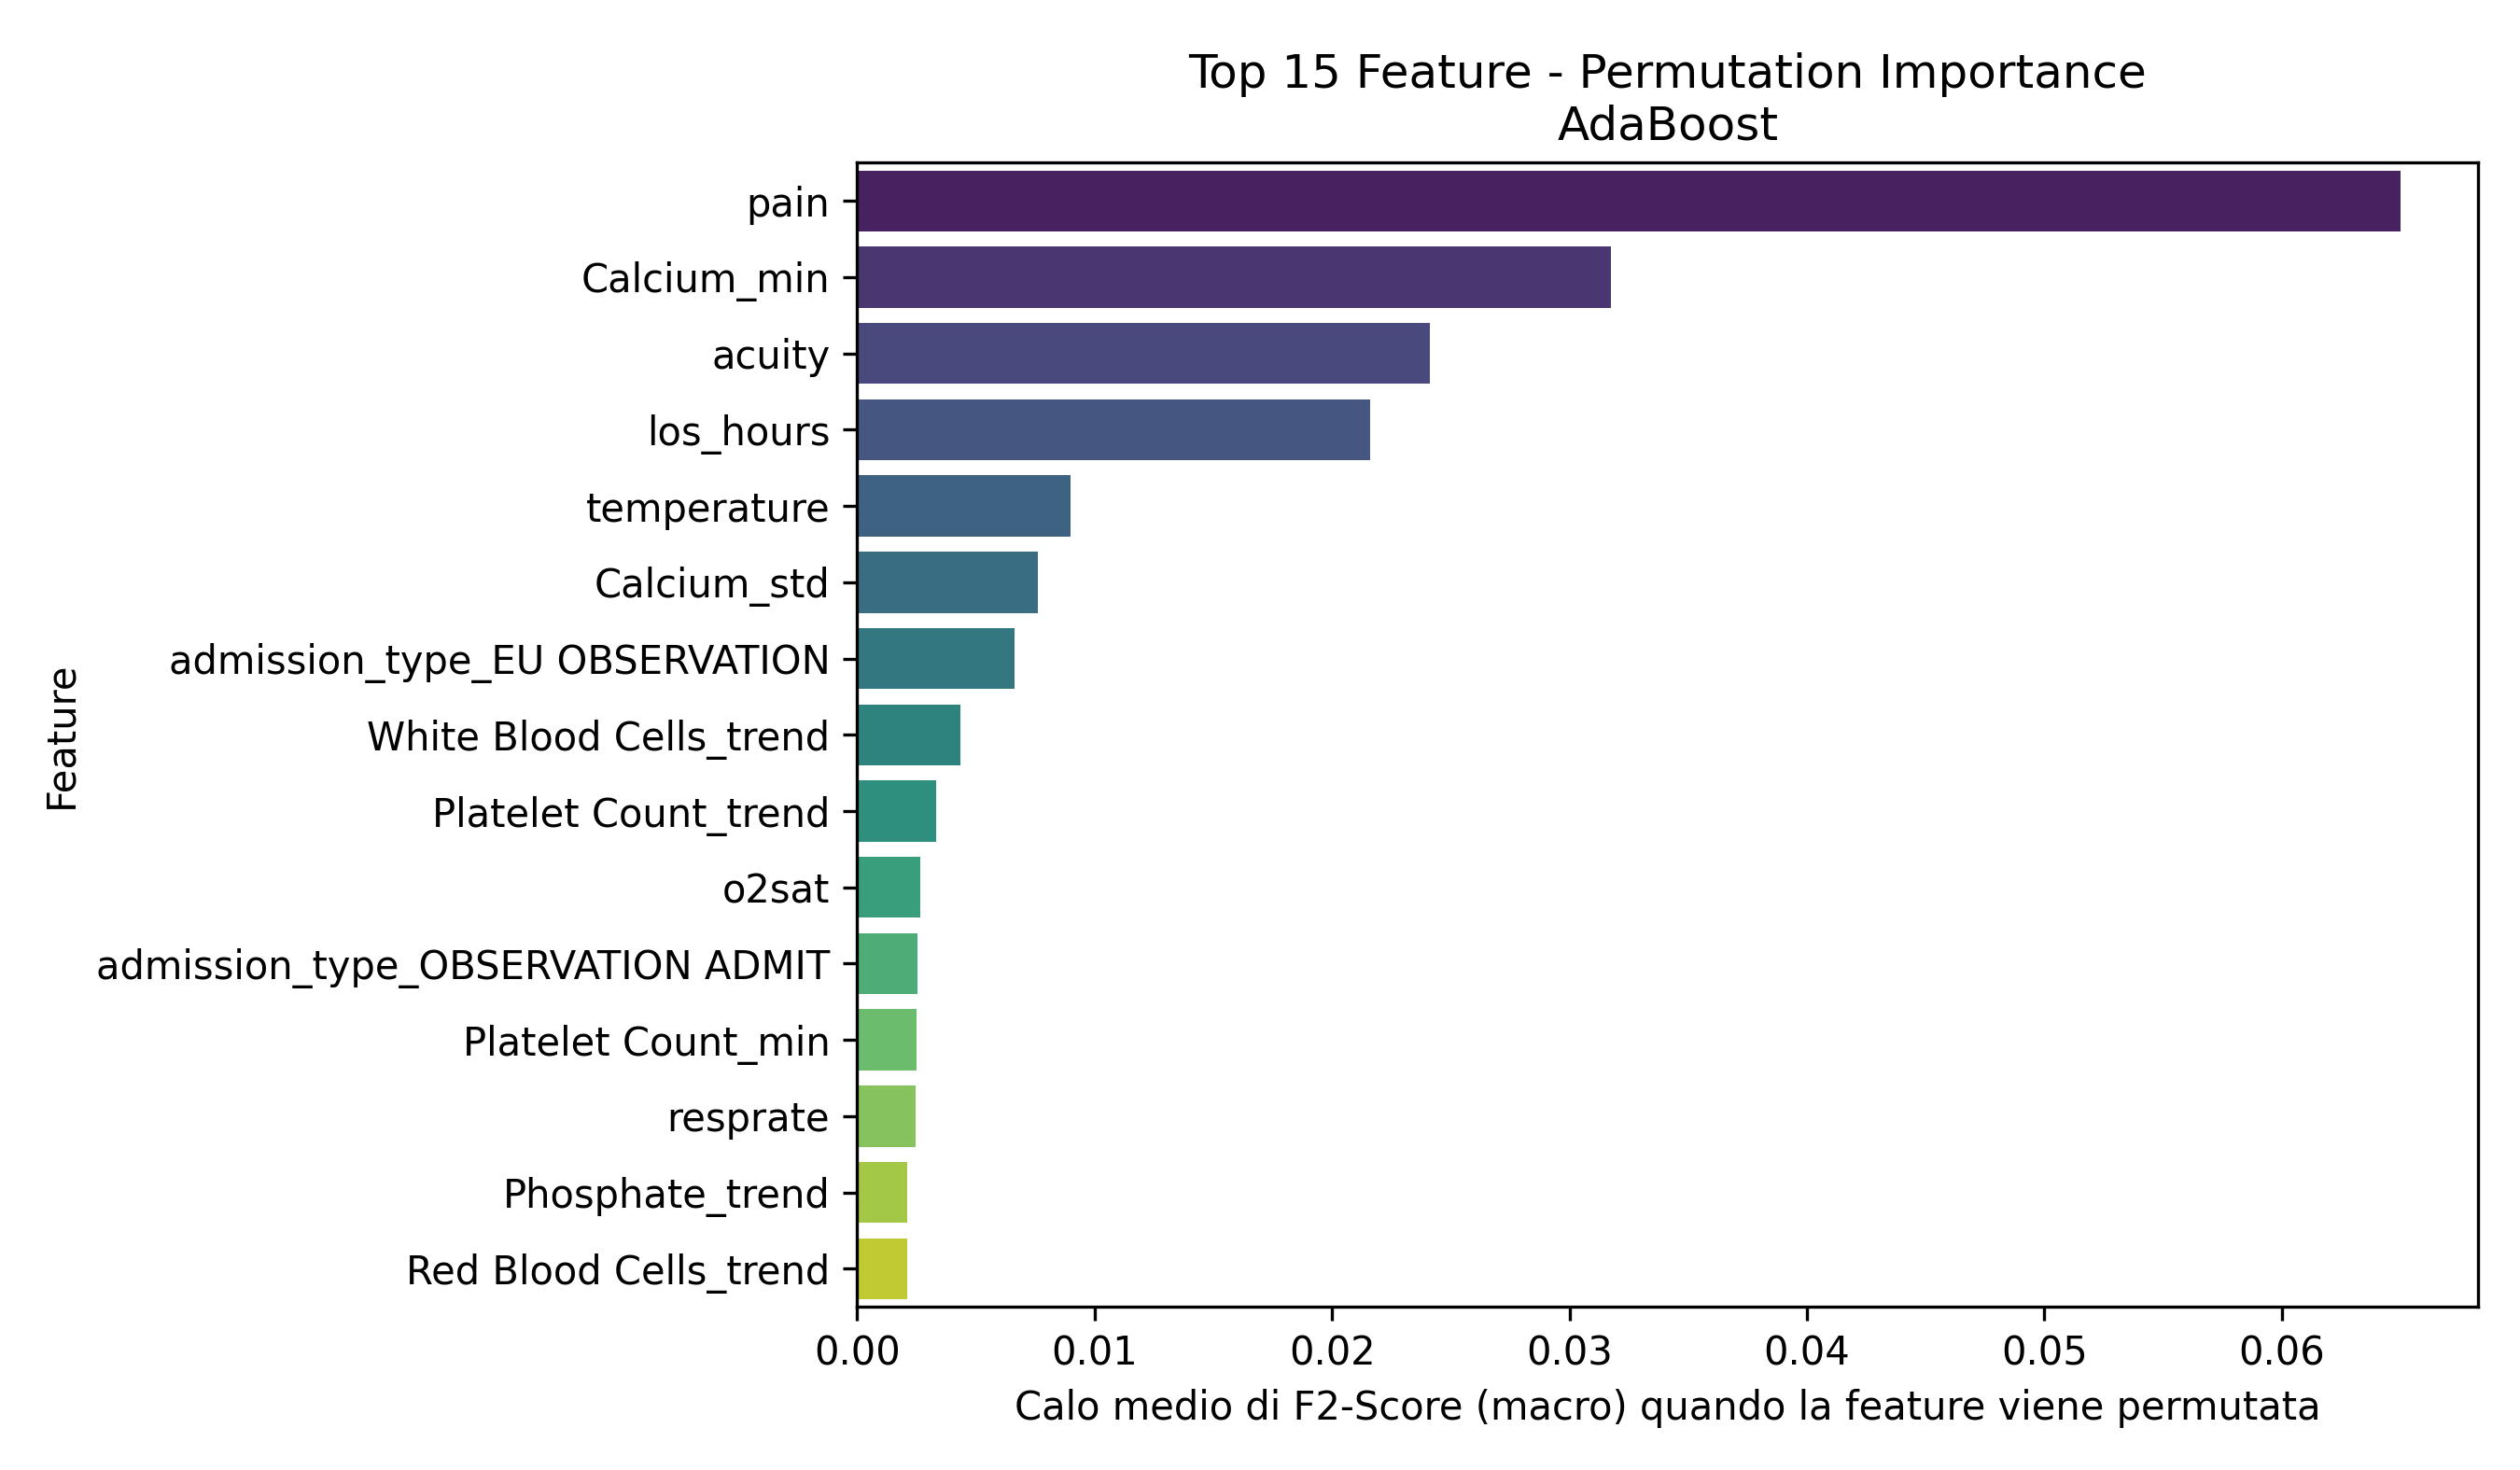

The data file committed next to this chart (first rows):
Feature, Importanza_Media
pain, 0.06501
Calcium_min, 0.03175
acuity, 0.02412
los_hours, 0.0216
temperature, 0.008994
Calcium_std, 0.007594
admission_type_EU OBSERVATION, 0.006636
White Blood Cells_trend, 0.004347
Platelet Count_trend, 0.003338
o2sat, 0.002665
admission_type_OBSERVATION ADMIT, 0.002536
Platelet Count_min, 0.00248
resprate, 0.002452
Phosphate_trend, 0.002111
Red Blood Cells_trend, 0.002086
Hematocrit_trend, 0.00165
White Blood Cells_max, 0.0014
Hemoglobin_min, 0.001366
Bicarbonate_max, 0.001303
pain_is_missing, 0.001269
gender_M, 0.001069
Phosphate_first, 0.0009725
admission_type_EW EMER., 0.0009634
Platelet Count_std, 0.0008574
Hemoglobin_count, 0.0008006
Magnesium_trend, 0.0007989
Platelet Count_mean_is_missing, 0.000709
Hematocrit_min, 0.0006544
Bicarbonate_std, 0.0006246
Mean Corpuscular Volume_count, 0.000577
race_WHITE - OTHER EUROPEAN, 0.0004514
Magnesium_mean_is_missing, 0.0004355
Red Blood Cells_mean_is_missing, 0.0003311
acuity_is_missing, 0.0002674
o2sat_is_missing, 0.0001102
Hematocrit_max, 4.2436551010971434e-05
race_WHITE - BRAZILIAN, 0.0
race_SOUTH AMERICAN, 0.0
resprate_is_missing, 0.0
race_PATIENT DECLINED TO ANSWER, 0.0
race_HISPANIC/LATINO - GUATEMALAN, 0.0
sbp_is_missing, 0.0
temperature_is_missing, 0.0
race_WHITE - EASTERN EUROPEAN, 0.0
dbp_is_missing, 0.0
race_ASIAN - ASIAN INDIAN, 0.0
race_BLACK/CAPE VERDEAN, 0.0
race_ASIAN - SOUTH EAST ASIAN, 0.0
admission_type_DIRECT EMER., 0.0
admission_type_URGENT, 0.0
crp_elevated, 0.0
Bicarbonate_mean_is_missing, 0.0
Mean Corpuscular Volume_mean_is_missing, 0.0
Hematocrit_mean_is_missing, 0.0
race_HISPANIC/LATINO - HONDURAN, 0.0
race_HISPANIC/LATINO - MEXICAN, 0.0
race_NATIVE HAWAIIAN OR OTHER PACIFIC IS…, 0.0
race_ASIAN - KOREAN, 0.0
race_ASIAN - CHINESE, 0.0
admission_type_ELECTIVE, 0.0
... 37 more rows
